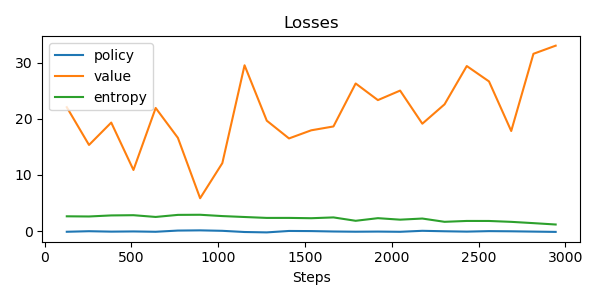

The data file committed next to this chart (first rows):
update, policy_loss, value_loss, entropy, steps
0, -0.1047, 22.06, 2.645, 128
1, -0.007147, 15.34, 2.615, 256
2, -0.0812, 19.32, 2.803, 384
3, -0.04682, 10.89, 2.843, 512
4, -0.1063, 21.92, 2.532, 640
5, 0.1072, 16.6, 2.899, 768
6, 0.1451, 5.861, 2.92, 896
7, 0.06258, 12.11, 2.686, 1024
8, -0.1489, 29.52, 2.521, 1152
9, -0.2156, 19.66, 2.36, 1280
10, 0.03787, 16.5, 2.361, 1408
11, 0.01551, 17.95, 2.306, 1536
12, -0.05707, 18.63, 2.449, 1664
13, -0.09646, 26.28, 1.848, 1792
14, -0.07097, 23.32, 2.314, 1920
15, -0.1098, 25.02, 2.048, 2048
16, 0.06469, 19.12, 2.248, 2176
17, -0.01678, 22.57, 1.666, 2304
18, -0.07883, 29.38, 1.82, 2432
19, 0.007076, 26.65, 1.816, 2560
20, -0.02239, 17.82, 1.659, 2688
21, -0.07614, 31.56, 1.43, 2816
22, -0.1291, 33.01, 1.187, 2944
